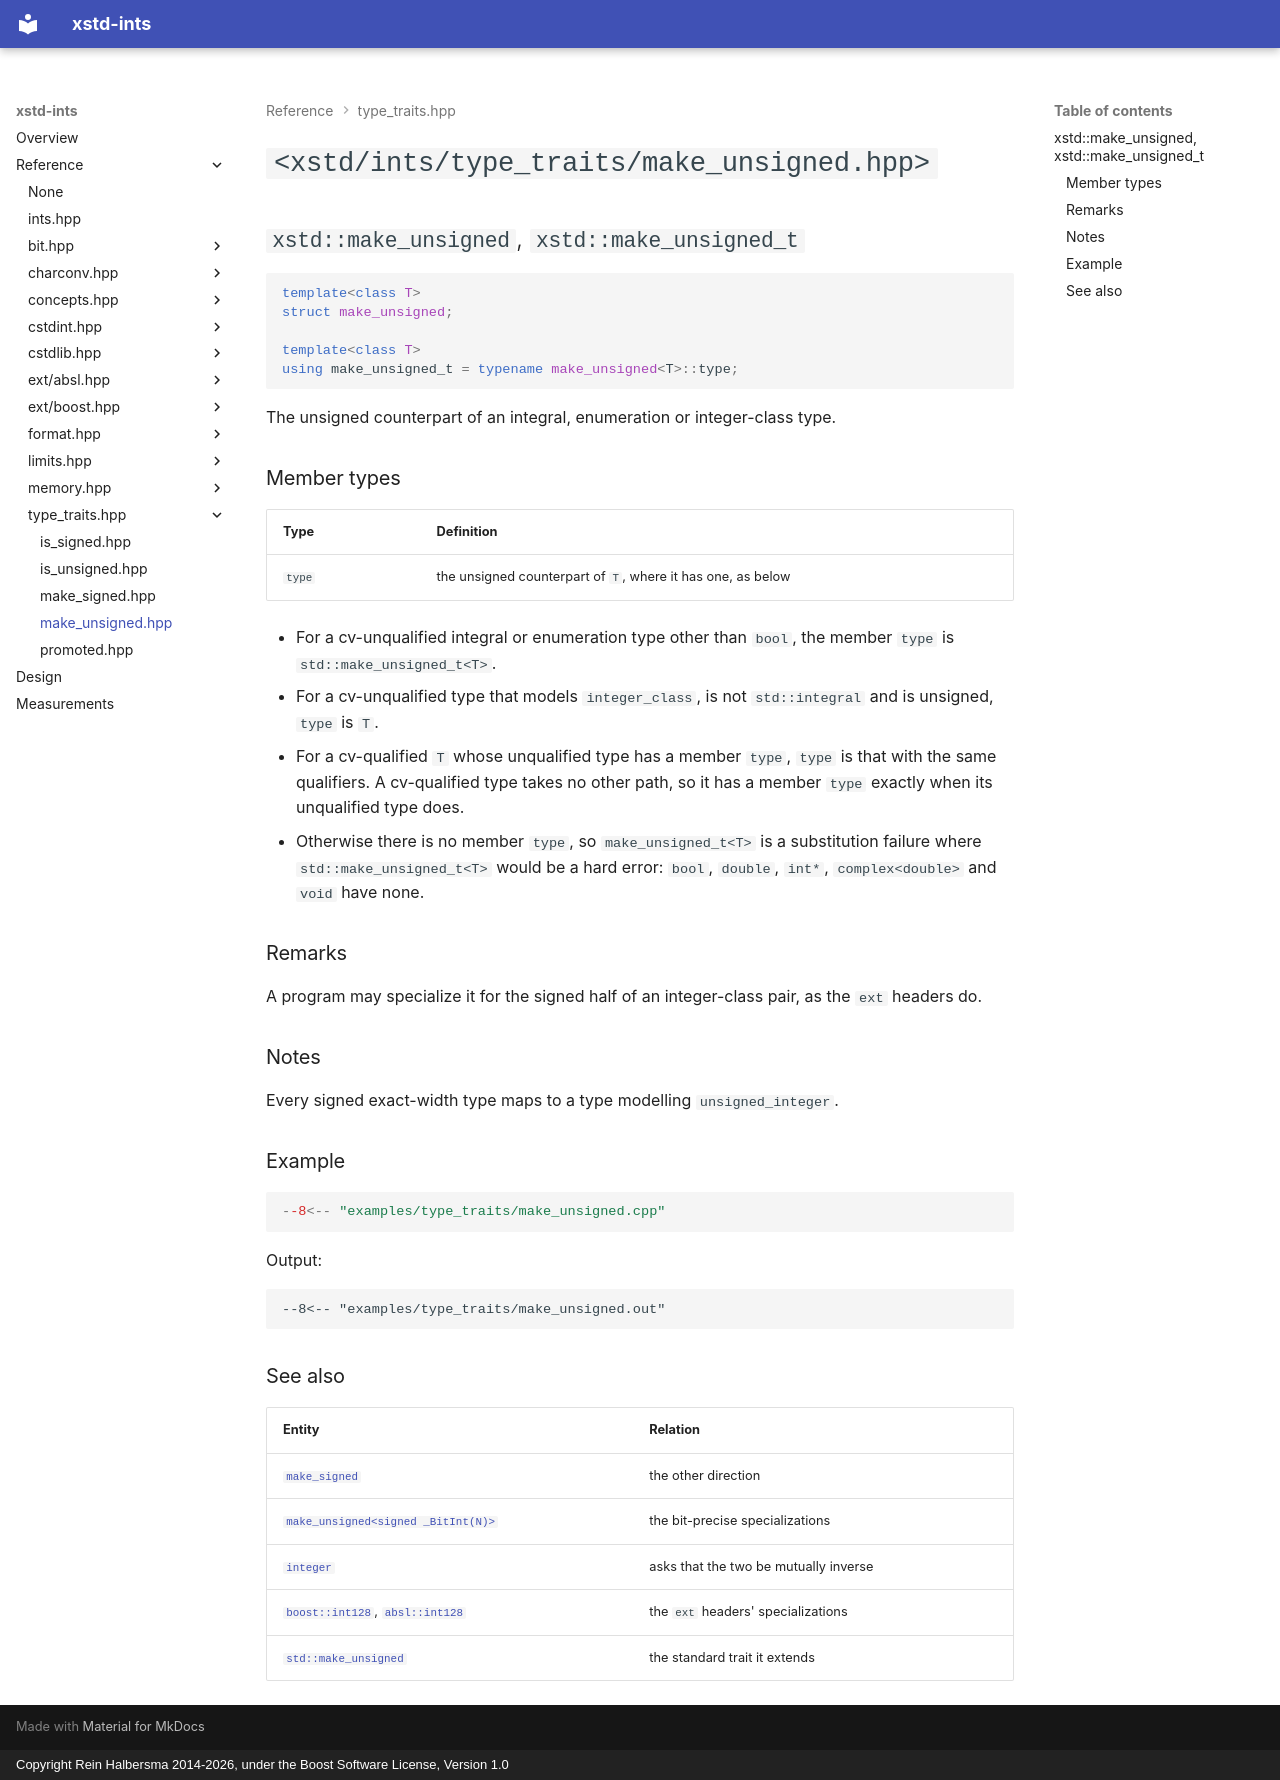

repository: rhalbersma/xstd-ints · page: reference/type_traits/make_unsigned/index.html · generator: mkdocs · copyright: Copyright Rein Halbersma 2014-2026, under the Boost Software License, Version 1.0

# `<xstd/ints/type_traits/make_unsigned.hpp>`

## `xstd::make_unsigned`, `xstd::make_unsigned_t`

```cpp
template<class T>
struct make_unsigned;

template<class T>
using make_unsigned_t = typename make_unsigned<T>::type;
```

The unsigned counterpart of an integral, enumeration or integer-class type.

### Member types

| Type | Definition |
| :--- | :--------- |
| `type` | the unsigned counterpart of `T`, where it has one, as below |

- For a cv-unqualified integral or enumeration type other than `bool`, the member `type` is `std::make_unsigned_t<T>`.
- For a cv-unqualified type that models `integer_class`, is not `std::integral` and is unsigned, `type` is `T`.
- For a cv-qualified `T` whose unqualified type has a member `type`, `type` is that with the same qualifiers. A
  cv-qualified type takes no other path, so it has a member `type` exactly when its unqualified type does.
- Otherwise there is no member `type`, so `make_unsigned_t<T>` is a substitution failure where `std::make_unsigned_t<T>`
  would be a hard error: `bool`, `double`, `int*`, `complex<double>` and `void` have none.

### Remarks

A program may specialize it for the signed half of an integer-class pair, as the `ext` headers do.

### Notes

Every signed exact-width type maps to a type modelling `unsigned_integer`.

### Example

```cpp
--8<-- "examples/type_traits/make_unsigned.cpp"
```

Output:

```text
--8<-- "examples/type_traits/make_unsigned.out"
```

### See also

| Entity | Relation |
| :----- | :------- |
| [`make_signed`](make_signed.md) | the other direction |
| [`make_unsigned<signed _BitInt(N)>`](make_signed.md#xstdmake_signedunsigned-_bitintn-xstdmake_unsignedsigned-_bitintn) | the bit-precise specializations |
| [`integer`](../concepts/integer.md) | asks that the two be mutually inverse |
| [`boost::int128`](../boost/int128.md), [`absl::int128`](../absl/int128.md) | the `ext` headers' specializations |
| [`std::make_unsigned`](https://en.cppreference.com/w/cpp/types/make_unsigned) | the standard trait it extends |
